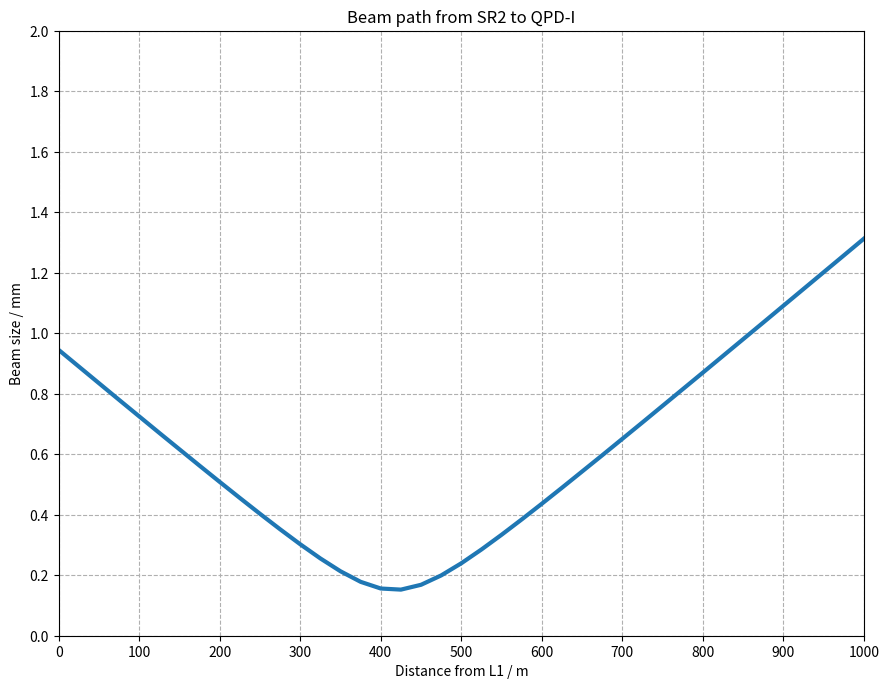
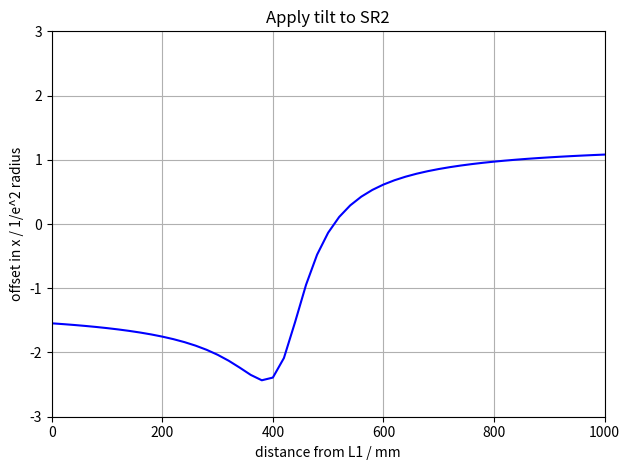

Recreate these plots in Python, in order.
import numpy as np
import matplotlib.pyplot as plt
from scipy.optimize import curve_fit as fit
from scipy.fft import fft #as fft
from scipy.fft import ifft #as ifft

# Program description
'''
Uses Fourier method of Sziklas and Seigman (1975) [see also Leavey and Courtial, Young TIM User Guide (2017).] for beam propagation.
Calculation of:
1) waist size along beam path. (beam_profile)
2) effect of mirror tilt on position and direction of beam at waist. (simple_correction, simple_corr_dep)
3) effect of mirror tilt on position and direction of beam at waist as a function of mirror separation. (corr_dep)
4) effect of input error (in position and direction) on transverse position of beam as a function of distance from beam waist. (sen_dep)
'''

# General comment: 
# Erroneous results can occur due to poor fit in k-space. If this is the case, use initial width greater than expected width in Gaussfit. 
# Beam profile requires initial width to be smaller than expected width. 

# Inputs
wav = 1.064e-3                                                      # wavelength in mm
# Beam Parameter at SR2
z0 = -20536                                                         # input waist location
b = 2090                                                            # input Rayleigh range
w0 = np.sqrt(b * wav / np.pi)                                       # input waist size - specified by Rayleigh range
x0 = 0.0                                                            # initial offset in mm
a0 = 0.0                                                            # initial angle in mrad
space_0 = 15756                                                     # SR2 - SRM
space_1 = 1120                                                      # SRM - L0
space_2 = 1152                                                      # L0 - OM0
space_3 = 300                                                       # OM0 - L1
space_4 = 500                                                       # L1 - QPD
z_L1 = (space_0 + space_1 + space_2 + space_3)
n1064 = 1.44963
R_SRM = 5694
F_SRM = R_SRM / (n1064 - 1)
F_L0 = -17100                                                         # OFI lens
F_L1 = 500                                                              # L1

class Beam: 
    '''Represents Gaussian beam in x, propagating along z. 
    Attributes: 
    U: 1D array, Complex amplitude
    w: 1D array, width
    z: 1D array, z-co-ordinate
    x: 1D array, x-co-ordinate
    kneg/kpos: 1D arrays, negative/positive components of k-vactor along x-axis (spatial frequencies)
    kx: 1D array, component of k-vector along x-axis (spatial frequency)
    kz: 1D array, component of k-vector along z-axis
    kwav: constant, magnitude of wavevector
    zres: constant: resolution in z
    '''
    def __init__(self, *args): # Initialises amplitude array.
        x0 = 0
        a0 = 0
        W = 1000                                                                 # Width of window in mm
        xres = 0.05                                                             # 1D array representing kz-space. Derived from condition for monochromaticity.
        N = int(W / xres)                                                       # Number of x-bins (keeps resolution the same)  
        self.x = np.linspace(-W/2, W/2, N)                                      # 1D array representing x-space
        self.kneg = np.linspace(-(np.pi * N)/W, -(2 * np.pi)/W, int(N/2))       # 1D array representing kx-space from max -ve value to min -ve value
        self.kpos = np.linspace((2 * np.pi)/W, (np.pi * N)/W, int(N/2))         # 1D array representing kx-space from min +ve value to max +ve value
        self.kx = np.concatenate((self.kpos,self.kneg), axis = 0)               # 1D array representing kx-space. Order of values matches that spatial frequency distribution derived from FFT of amlitude distribution
        self.kwav = 2 * np.pi / wav                                             # Magnitude of wave-vector
        self.kz = np.sqrt(self.kwav**2 - self.kx**2)                            # 1D array representing kz-space. Derived from condition for monochromaticity. 
        self.zres = 20000                                                        # z-resolution in mm: 3000 for most; 50 for beam profile. 
        if len(args) == 2:                                                      # Two arguments: Instantiates Beam object from waist size, w0, and distance to waist, z0. 
            w0 = args[0]
            z0 = args[1]
        elif len(args) == 4:                                                    # Four arguments: Instantiates Beam object from waist size, w0, distance to waist, z0, input offset, x0, and input angle, a0. 
            w0 = args[0]
            z0 = args[1]
            x0 = args[2]
            a0 = args[3]
        a0 = a0 / 1000                                                          # Converts input angle from mrad to rad
        q0 = z0 - 1j * np.pi * w0**2 / wav                                      # Input beam parameter
        U0 = (1/q0) * np.exp(1j * self.kwav * (self.x-x0)**2 / (2 * q0))        # Input array, offset by x0
        U0 = U0 * np.exp(-1j * self.kwav * self.x * np.sin(a0))                 # Tilt beam by initial angle, a0
        self.U = U0                                                             # Initialise amplitude array
        self.w = [Gaussfit(self.x,abs(self.U),1)[2]]                            # Initialise width list
        self.z = [0]                                                            # Initialise z-position list.

    def step(self, D): # Propagate input Beam object over distance, D; return Beam object. Fourier algorithm. 
        Pin = fft(self.U)                       # FFT of amplitude distribution, U, gives spatial frequency distribution, Pin at initial position, z.
        Pout = Pin * np.exp(1j * self.kz * D)   # Multiply Spatial frequency distribution by phase-factor corresponding to propagation through distance, D, to give new spatial frequency distribution, Pout. 
        Uout = ifft(Pout)                       # IFFT of spatial frequency distribution gives amplitude distribution, Uout, at plane z = z + D
        self.U = Uout
        return self

    def propagate(self,distance,profile=False): # Propagate Beam object through distance with resolution, zres; return Beam object. 
        Uprev = self
        if profile:
            w = Uprev.w                 # unpack width_list
            z = Uprev.z                 # unpack z-position_list
            res = 25                    # Set res to 50 if generating plot of beam profile.
        else:
            res = self.zres             # Otherwise use global variable, zres
        num = distance // res           # number of steps: divide distance by resolution. 
        rem = distance % res            # remainder of division: final step size. If num = 0, i.e. zres > distance, single step taken, equal to distance. 
        for i in range(num):            # num steps
            Unext = Uprev.step(res)
            Uprev = Unext
            if profile:
                zprev = z[-1]
                z.append(zprev + res)   # Build up z-array as go along. 
                wnext = Gaussfit(Unext.x,abs(Unext.U),1)[2]
                w.append(wnext)
        Unext = Uprev.step(rem)         # Final step of size rem. 
        if profile:
            zprev = z[-1]
            z.append(zprev + rem) 
            wnext = Gaussfit(Unext.x,abs(Unext.U),1)[2]
            w.append(wnext)
            Unext.w = w
            Unext.z = z
        return Unext

    def tilt(self,angle): # Applies linear phase-gradient, simulating effect of tilting mirror. Input angle in mrad. 
        Uin = self.U
        a = angle / 1000
        Uout = Uin * np.exp(-1j * self.kwav * self.x * np.sin(a))
        self.U = Uout
        return self

    def lens(self,f): # Lens element of focal length, f. 
        Uin = self.U
        Uout = Uin * np.exp(-1j * self.kwav * self.x**2 / (2 * f))
        self.U = Uout
        return self

    def mirror(self,R): # Mirror element of radius of curvature, R. 
        Uin = self.U
        Uout = Uin * np.exp(-1j * self.kwav * self.x**2 / R)
        self.U = Uout
        return self

    def amp_plot(self,n=1): # Plot magnitude of Amplitude array in x-space. 
        Uplot = abs(self.U)/max(abs(self.U))
        plt.figure(n)
        plt.plot(self.x,Uplot,'o', label = 'model data', markersize = 3)
        axes = plt.gca()
        axes.set_xlim([-20, 20])
        axes.set_ylim([0, 1.1])
        plt.grid(which = 'major', axis = 'both')
        plt.xlabel('x / mm')
        plt.ylabel('Normalised amplitude distribution')
        #plt.legend()
        plt.tight_layout()

    def amp_fit(self,plot=False,n=1): # Fit (and Plot) magnitude of Amplitude array in x-space. 
        Uplot = abs(self.U)/max(abs(self.U))
        xparams = Gaussfit(self.x,Uplot)
        UFit = Gaussian(self.x, xparams[0], xparams[1], xparams[2])
        if plot == True:
            plt.figure(n)
            plt.plot(self.x,Uplot,'o', label = 'model data', markersize = 3)
            plt.plot(self.x,UFit,'-', label = 'fit')
            axes = plt.gca()
            axes.set_xlim([-20, 20])
            axes.set_ylim([0, 1.1])
            plt.grid(which = 'major', axis = 'both')
            plt.xlabel('x / mm')
            plt.ylabel('Normalised amplitude distribution')
            #plt.legend()
            plt.tight_layout()
        return xparams

    def freq_fit(self,plot=False,n=2): # Fit ( and plot) magnitude of Spatial frequency array in k-space. 
        P = fft(self.U)
        kplot = np.concatenate((self.kneg,self.kpos), axis = 0)     
        Pneg = P[int(len(P)/2):]
        Ppos = P[:int(len(P)/2)]
        Pswap = np.concatenate((Pneg,Ppos), axis = 0)
        Pabs = abs(Pswap)
        Pplot = Pabs/max(Pabs)
        kparams = Gaussfit(kplot,Pplot)
        PFit = Gaussian(kplot, kparams[0], kparams[1], kparams[2])
        if plot == True:
            plt.figure(n)
            plt.plot(kplot,Pplot,'o', label = 'model data', markersize = 3)
            plt.plot(kplot,PFit,'-', label = 'fit')
            axes = plt.gca()
            axes.set_xlim([-25, 25])
            axes.set_ylim([0, 1.1])
            plt.grid(which = 'major', axis = 'both')
            plt.xlabel('k_x / mm^-1')
            plt.ylabel('Normalised spatial frequency distribution')
            #plt.legend()
            plt.tight_layout()
        return kparams

def Gaussian(space, offset, height, width): # Defines Gaussian function for fitting; space is a 1D array. 
    return height * np.exp(-((space-offset)/width)**2)

def Gaussfit(space,Array,init_width=30):# Fit Gaussian to magnitude of Amplitude array. Return fit parameters. 
    init_params = [0.1,1,init_width]    # Use initial width parameter smaller than expected width for beam profile. Otherwise, use initial width parameter larger than expected width - avoids bad fit in k-space. 
    est_params, est_err = fit(Gaussian, space, Array, p0 = init_params)
    return est_params # [offset, amplitude, width]

def beam_profile(): 
    # Runs series of methods corresponding to propagation of beam through various elements in system. 
    # Calculate beam waist along the way ('True' condition passed to propagate). 
    U = Beam(w0,z0)
    U = U.propagate(space_0, True)
    U = U.lens(F_SRM)
    U = U.propagate(space_1, True)
    U = U.lens(F_L0)
    U = U.propagate(space_2, True)
    U = U.propagate(space_3, True)
    U = U.lens(F_L1)
    U = U.propagate(20000 - (space_0 + space_1 + space_2 + space_3),True)
    width_plot(U.z,U.w)

def width_plot(distance_list,width_list,n=3): # Plots beam profile for a given waist array. 
    zplot = np.asarray(distance_list) - z_L1
    wplot = np.asarray(width_list)
    plt.figure(figsize=(9, 7), dpi=120)
    plt.plot(zplot,wplot, linewidth = 3)
    axes = plt.gca()
    #axes.set_xlim([0, 20])
    #axes.set_ylim(0.0,10)
    #axes.set_xticks(np.linspace(0,20,11))
    #axes.set_yticks(np.linspace(0.0,10,11))
    axes.set_xlim([0,1000])
    axes.set_ylim(0.0,2)
    axes.set_xticks(np.linspace(0,1000,11))
    axes.set_yticks(np.linspace(0.0,2,11))
    plt.grid(which = 'both', axis = 'both', linestyle = '--')
    axes.set_xlabel('Distance from L1 / m')
    axes.set_ylabel('Beam size / mm')
    plt.title('Beam path from SR2 to QPD-I')
    plt.tight_layout()

def QPD_sense(x0,a0,space_3): 
    # Runs series of methods corresponding to propagation of beam through various elements in system. Fixed spacings, defined in global variables. 
    # Displacement and Direction errors applied at SRM. Returns, x offsets at WFS1 and WFS2. 
    U = Beam(w0,z0,x0,a0)
    U = U.propagate(space_0)
    U = U.lens(F_SRM)
    U = U.propagate(space_1)
    U = U.lens(F_L0)
    U = U.propagate(space_2)
    U = U.lens(F_L1)
    U = U.propagate(space_3)
    xparams = U.amp_fit()
    Dx = xparams[0] / abs(xparams[2]) # normalise offset to width in x-space
    return Dx

def sen_dep(): # Calculates x offset as a function of distance from L2 for pure displacement and direction errors
    s3 = np.linspace(0,1000,51)
    xoff = []
    for i in range(len(s3)):
        Dx = QPD_sense(0.0,0.1,int(s3[i]))
        xoff.append(Dx)
    sen_plot(s3,xoff)

def sen_plot(dist,xoff,n=6): # Plots x offset as function of distance from L2 for pure displacement and direction errors
    fig, ax1 = plt.subplots()
    ax1.plot(dist, xoff, color = 'blue')
    ax1.set_xlim([0, 1000])
    ax1.set_ylim([-3, 3])
    ax1.grid(which = 'major', axis = 'both')
    plt.title('Apply tilt to SR2')     
    ax1.set_xlabel('distance from L1 / mm')
    ax1.set_ylabel('offset in x / 1/e^2 radius')
    #fig.legend(loc = 'upper right', bbox_to_anchor=(0.95, 0.92))
    fig.tight_layout()

def main():
    beam_profile()
    sen_dep()
    plt.show()
    
if __name__ == "__main__":
    main()

'''
def Mirror_corr(b,c): 
    # Runs series of methods corresponding to propagation of beam through various elements in system. Fixed spacings, defined in global variables. 
    # Mirrors M1 and M2 tilted by angles b and c. Returns, x and k offsets at OMC waist. 
    U = Beam(w0,z0)
    U = U.propagate(space_0, True)
    U = U.lens(F_SRM)
    U = U.propagate(space_1, True)
    U = U.lens(F_L0)
    U = U.propagate(space_2, True)
    U = U.lens(F_L1)
    U = U.propagate(space_3)
    xparams = U.amp_fit()
    Dx = xparams[0] / abs(xparams[2]) # normalise offset to width in x-space
    return Dx

def Mirror_test(): # Tilt mirrors in turn by equal positive and negative amounts. Return x and k offsets at OMC waist.
    x1 = []
    angle = np.linspace(-1.0, 1.0, 2)
    for i in range(len(angle)):
        Dx= Mirror_corr(angle[i],0)
        x1.append(Dx)
    return x1

def Mirror_dep():  # Calculates orthogonality between mirrors: angle between unit vectors corresponding to effect of mirror tilt in x-k space. 
    Mtest = Mirror_test()
    #print(Mtest)
'''